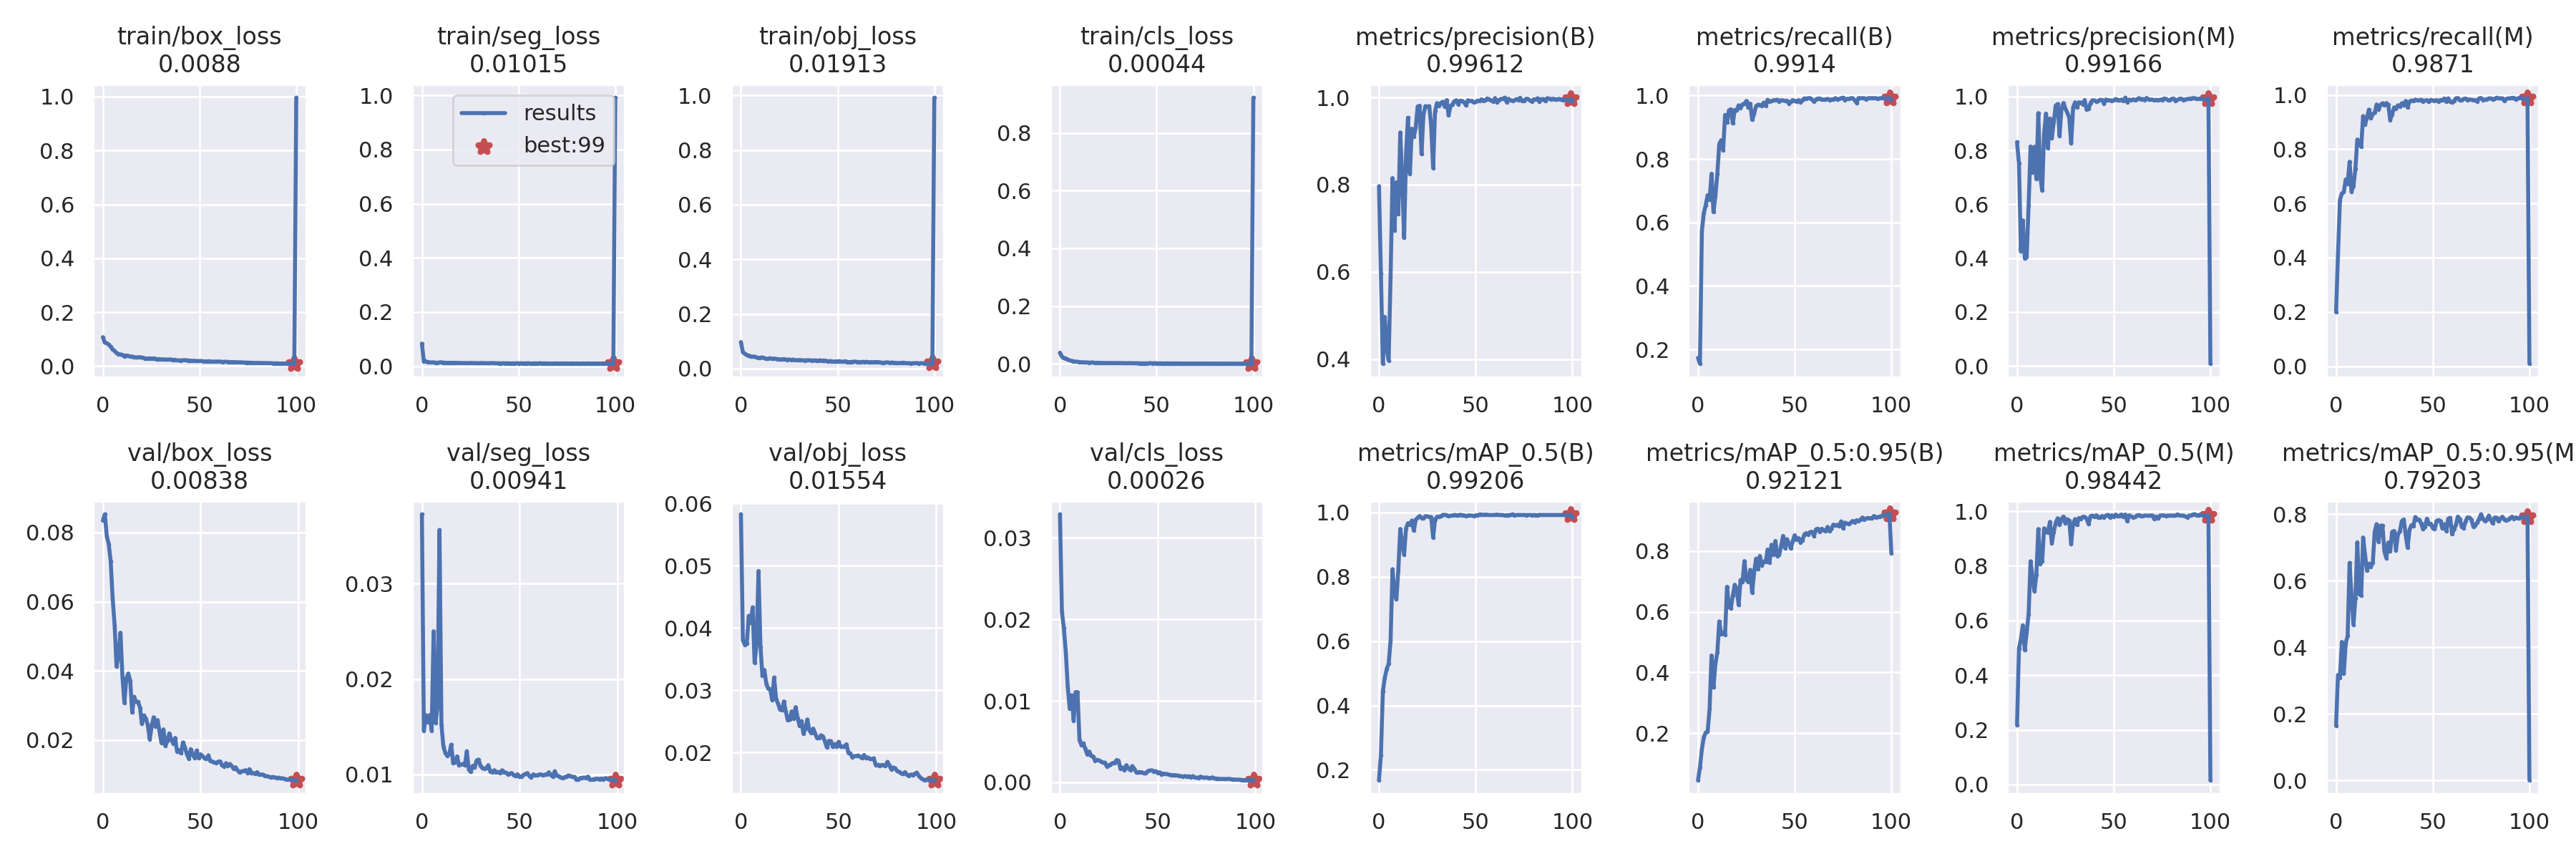

The file beside this chart, header and first rows:
epoch, train/box_loss, train/seg_loss, train/obj_loss, train/cls_loss, metrics/precision(B), metrics/recall(B), metrics/mAP_0.5(B), metrics/mAP_0.5:0.95(B), metrics/precision(M), metrics/recall(M), metrics/mAP_0.5(M), metrics/mAP_0.5:0.95(M), val/box_loss, val/seg_loss, val/obj_loss, val/cls_loss, x/lr0, x/lr1, x/lr2
0, 0.1072, 0.08386, 0.09681, 0.03855, 0.7965, 0.1734, 0.1675, 0.04479, 0.8307, 0.1996, 0.2172, 0.1641, 0.08344, 0.03728, 0.05827, 0.03288, 0.07057, 0.00327, 0.00327
1, 0.08729, 0.0182, 0.06021, 0.02534, 0.5962, 0.1551, 0.2461, 0.08679, 0.7514, 0.4117, 0.4979, 0.3168, 0.08525, 0.0146, 0.03804, 0.02092, 0.0405, 0.006538, 0.006538
2, 0.08474, 0.01876, 0.0545, 0.01951, 0.3897, 0.5719, 0.4429, 0.1473, 0.4264, 0.6122, 0.5317, 0.3085, 0.07891, 0.01621, 0.03727, 0.01892, 0.01037, 0.00974, 0.00974
3, 0.0797, 0.01574, 0.04876, 0.01901, 0.497, 0.6293, 0.4856, 0.1864, 0.5399, 0.6371, 0.5824, 0.4159, 0.07665, 0.01547, 0.0375, 0.01596, 0.009703, 0.009703, 0.009703
4, 0.07182, 0.01468, 0.04755, 0.01456, 0.4224, 0.6543, 0.5132, 0.202, 0.3989, 0.6418, 0.4913, 0.3205, 0.07164, 0.01623, 0.04193, 0.01172, 0.009703, 0.009703, 0.009703
5, 0.06291, 0.01414, 0.04448, 0.01178, 0.3972, 0.6858, 0.5293, 0.2052, 0.4048, 0.6881, 0.5568, 0.412, 0.06096, 0.0146, 0.04089, 0.009014, 0.009604, 0.009604, 0.009604
6, 0.05619, 0.01406, 0.04277, 0.01001, 0.5883, 0.6722, 0.6005, 0.281, 0.5966, 0.6729, 0.6242, 0.4342, 0.05328, 0.02501, 0.04331, 0.01069, 0.009505, 0.009505, 0.009505
7, 0.04878, 0.01343, 0.04393, 0.008677, 0.8152, 0.7534, 0.8236, 0.456, 0.8142, 0.7535, 0.8166, 0.6534, 0.04121, 0.0154, 0.03441, 0.007582, 0.009406, 0.009406, 0.009406
8, 0.04454, 0.01303, 0.04055, 0.007539, 0.6951, 0.6327, 0.7483, 0.3505, 0.7177, 0.6437, 0.7625, 0.5531, 0.04445, 0.01709, 0.03737, 0.01107, 0.009307, 0.009307, 0.009307
9, 0.04317, 0.01404, 0.03902, 0.007178, 0.8057, 0.6837, 0.7301, 0.4288, 0.813, 0.664, 0.7064, 0.4677, 0.05104, 0.03563, 0.04916, 0.01106, 0.009208, 0.009208, 0.009208
10, 0.04193, 0.01462, 0.03932, 0.006038, 0.7328, 0.7534, 0.8204, 0.4664, 0.6935, 0.7265, 0.7665, 0.5472, 0.03847, 0.01519, 0.03697, 0.005167, 0.009109, 0.009109, 0.009109
11, 0.03637, 0.01358, 0.04078, 0.005497, 0.9197, 0.8473, 0.9486, 0.5683, 0.9382, 0.8357, 0.9345, 0.7153, 0.03075, 0.01291, 0.03233, 0.004585, 0.00901, 0.00901, 0.00901
12, 0.03921, 0.01342, 0.03846, 0.005128, 0.8158, 0.8589, 0.9025, 0.5257, 0.7069, 0.8283, 0.807, 0.5596, 0.03771, 0.01226, 0.03326, 0.004788, 0.008911, 0.008911, 0.008911
13, 0.038, 0.01222, 0.03498, 0.004838, 0.6782, 0.8281, 0.8692, 0.5313, 0.6503, 0.8087, 0.8165, 0.5555, 0.03925, 0.01195, 0.031, 0.004088, 0.008812, 0.008812, 0.008812
14, 0.03594, 0.01315, 0.03563, 0.004706, 0.8705, 0.9386, 0.951, 0.5241, 0.8627, 0.922, 0.9369, 0.7296, 0.03709, 0.01215, 0.03022, 0.003404, 0.008713, 0.008713, 0.008713
15, 0.0352, 0.01282, 0.03779, 0.004168, 0.9535, 0.9151, 0.9667, 0.6824, 0.9364, 0.8894, 0.9237, 0.6766, 0.02797, 0.01312, 0.03016, 0.003788, 0.008614, 0.008614, 0.008614
16, 0.03348, 0.01264, 0.03581, 0.004261, 0.825, 0.9528, 0.9612, 0.6156, 0.8078, 0.9172, 0.9224, 0.6297, 0.0325, 0.01119, 0.02842, 0.003265, 0.008515, 0.008515, 0.008515
17, 0.03179, 0.0128, 0.03647, 0.0043, 0.9285, 0.9565, 0.9749, 0.6116, 0.9182, 0.9457, 0.9608, 0.651, 0.03105, 0.01128, 0.03205, 0.003176, 0.008416, 0.008416, 0.008416
18, 0.03233, 0.01282, 0.03536, 0.003282, 0.9093, 0.9117, 0.9433, 0.6532, 0.8459, 0.9133, 0.8836, 0.6416, 0.03106, 0.0119, 0.02854, 0.00266, 0.008317, 0.008317, 0.008317
19, 0.03286, 0.01228, 0.03431, 0.003557, 0.931, 0.9542, 0.9773, 0.689, 0.9058, 0.9294, 0.9251, 0.6537, 0.02938, 0.01096, 0.02786, 0.00276, 0.008218, 0.008218, 0.008218
20, 0.03155, 0.01197, 0.03389, 0.003534, 0.9792, 0.9523, 0.9834, 0.6761, 0.9659, 0.9346, 0.957, 0.7472, 0.0247, 0.01106, 0.02688, 0.002694, 0.008119, 0.008119, 0.008119
21, 0.03093, 0.01175, 0.03248, 0.003296, 0.9809, 0.9688, 0.9888, 0.6223, 0.9719, 0.9645, 0.9739, 0.7696, 0.02712, 0.01109, 0.02675, 0.002551, 0.00802, 0.00802, 0.00802
22, 0.0266, 0.012, 0.03469, 0.002968, 0.87, 0.9599, 0.9827, 0.7042, 0.8536, 0.9449, 0.9494, 0.7165, 0.02619, 0.01096, 0.02819, 0.002419, 0.007921, 0.007921, 0.007921
23, 0.02766, 0.01173, 0.03316, 0.002805, 0.9605, 0.9719, 0.9809, 0.6972, 0.9569, 0.9636, 0.971, 0.7649, 0.0243, 0.01243, 0.02652, 0.00242, 0.007822, 0.007822, 0.007822
24, 0.02859, 0.01155, 0.03204, 0.002856, 0.98, 0.9735, 0.9883, 0.7671, 0.9756, 0.9692, 0.9803, 0.7654, 0.02021, 0.01053, 0.02514, 0.001954, 0.007723, 0.007723, 0.007723
25, 0.02785, 0.01231, 0.03276, 0.002913, 0.9788, 0.9827, 0.9878, 0.7052, 0.9554, 0.9613, 0.9556, 0.6875, 0.02414, 0.01026, 0.02531, 0.002102, 0.007624, 0.007624, 0.007624
26, 0.02806, 0.01193, 0.0312, 0.002688, 0.98, 0.9618, 0.9862, 0.6983, 0.9394, 0.9699, 0.9702, 0.6679, 0.0266, 0.01091, 0.02659, 0.00222, 0.007525, 0.007525, 0.007525
27, 0.02776, 0.01184, 0.03284, 0.002681, 0.9341, 0.9742, 0.9854, 0.7382, 0.9216, 0.9635, 0.9648, 0.7148, 0.02393, 0.01071, 0.02544, 0.002372, 0.007426, 0.007426, 0.007426
28, 0.02359, 0.01168, 0.03025, 0.002486, 0.8382, 0.9233, 0.9214, 0.6633, 0.8255, 0.9074, 0.88, 0.6881, 0.02579, 0.01146, 0.02727, 0.002374, 0.007327, 0.007327, 0.007327
29, 0.02595, 0.01133, 0.03053, 0.002397, 0.9686, 0.9419, 0.978, 0.7281, 0.9582, 0.9286, 0.9535, 0.7467, 0.02249, 0.01156, 0.02554, 0.002743, 0.007228, 0.007228, 0.007228
30, 0.02473, 0.01146, 0.03086, 0.002691, 0.987, 0.966, 0.9864, 0.7749, 0.9784, 0.954, 0.9708, 0.7493, 0.01914, 0.01088, 0.02431, 0.002669, 0.007129, 0.007129, 0.007129
31, 0.02485, 0.01213, 0.03055, 0.002349, 0.9801, 0.9708, 0.987, 0.7399, 0.9592, 0.9489, 0.9494, 0.6915, 0.0231, 0.01067, 0.02501, 0.001637, 0.00703, 0.00703, 0.00703
32, 0.02406, 0.01126, 0.02995, 0.002628, 0.9875, 0.9701, 0.9877, 0.7842, 0.9782, 0.9615, 0.9749, 0.7393, 0.01833, 0.01061, 0.02299, 0.001817, 0.006931, 0.006931, 0.006931
33, 0.02381, 0.01141, 0.02916, 0.002155, 0.99, 0.9673, 0.9924, 0.7528, 0.9769, 0.9575, 0.9715, 0.7478, 0.01969, 0.01065, 0.02388, 0.001511, 0.006832, 0.006832, 0.006832
34, 0.02381, 0.01149, 0.03039, 0.001977, 0.9788, 0.9774, 0.9923, 0.7657, 0.9706, 0.9694, 0.9794, 0.7788, 0.02193, 0.01097, 0.02529, 0.002112, 0.006733, 0.006733, 0.006733
35, 0.02473, 0.01127, 0.03029, 0.00209, 0.9939, 0.9671, 0.9918, 0.7645, 0.9868, 0.9613, 0.9789, 0.7839, 0.02016, 0.01031, 0.02358, 0.001693, 0.006634, 0.006634, 0.006634
36, 0.02271, 0.012, 0.03007, 0.002164, 0.959, 0.9861, 0.9881, 0.8053, 0.9506, 0.9777, 0.9725, 0.7374, 0.01899, 0.01024, 0.02308, 0.001522, 0.006535, 0.006535, 0.006535
37, 0.02347, 0.01148, 0.02857, 0.002116, 0.9803, 0.9797, 0.9897, 0.7626, 0.9538, 0.9541, 0.9521, 0.6989, 0.02063, 0.01044, 0.02383, 0.002, 0.006436, 0.006436, 0.006436
38, 0.02121, 0.0111, 0.02979, 0.001791, 0.9841, 0.9825, 0.9905, 0.8209, 0.9759, 0.9756, 0.9817, 0.7531, 0.01662, 0.01019, 0.02302, 0.001685, 0.006337, 0.006337, 0.006337
39, 0.02115, 0.01111, 0.02935, 0.001921, 0.9913, 0.9845, 0.9922, 0.7875, 0.9859, 0.9791, 0.9834, 0.7667, 0.01705, 0.01027, 0.02227, 0.001259, 0.006238, 0.006238, 0.006238
40, 0.02059, 0.01081, 0.02818, 0.001879, 0.9935, 0.9855, 0.991, 0.8336, 0.9852, 0.9774, 0.9788, 0.7647, 0.01616, 0.01012, 0.02229, 0.001256, 0.006139, 0.006139, 0.006139
41, 0.02085, 0.01103, 0.03034, 0.00169, 0.9838, 0.9861, 0.9914, 0.7838, 0.98, 0.9823, 0.9848, 0.7911, 0.01932, 0.01043, 0.02274, 0.001261, 0.00604, 0.00604, 0.00604
42, 0.02189, 0.01114, 0.02842, 0.001743, 0.9927, 0.9801, 0.9927, 0.7879, 0.9833, 0.9794, 0.9779, 0.7837, 0.01788, 0.01025, 0.02258, 0.001225, 0.005941, 0.005941, 0.005941
43, 0.02144, 0.0108, 0.02938, 0.001499, 0.992, 0.9848, 0.9914, 0.8174, 0.9876, 0.9805, 0.9772, 0.7832, 0.01596, 0.01018, 0.02172, 0.001108, 0.005842, 0.005842, 0.005842
44, 0.02056, 0.01108, 0.02819, 0.001663, 0.9889, 0.984, 0.9911, 0.8501, 0.9868, 0.9818, 0.9822, 0.7719, 0.01464, 0.01001, 0.0208, 0.001101, 0.005743, 0.005743, 0.005743
45, 0.02039, 0.01053, 0.02613, 0.00172, 0.9815, 0.9827, 0.9883, 0.8101, 0.9734, 0.9746, 0.9774, 0.7541, 0.01738, 0.01009, 0.02185, 0.001386, 0.005644, 0.005644, 0.005644
46, 0.01964, 0.01074, 0.02697, 0.001877, 0.9935, 0.9835, 0.9906, 0.8394, 0.9889, 0.9792, 0.9838, 0.7618, 0.01582, 0.01014, 0.02181, 0.001454, 0.005545, 0.005545, 0.005545
47, 0.01936, 0.01084, 0.02662, 0.002008, 0.9917, 0.9747, 0.9904, 0.8243, 0.9864, 0.9806, 0.9863, 0.7861, 0.01484, 0.00993, 0.02088, 0.001484, 0.005446, 0.005446, 0.005446
48, 0.0189, 0.01044, 0.02474, 0.001708, 0.9923, 0.9807, 0.9902, 0.8086, 0.9853, 0.9742, 0.9776, 0.7702, 0.01698, 0.009833, 0.02133, 0.001337, 0.005347, 0.005347, 0.005347
49, 0.01835, 0.01107, 0.02606, 0.001839, 0.9884, 0.9854, 0.989, 0.8327, 0.9846, 0.9817, 0.9846, 0.771, 0.01477, 0.01001, 0.02088, 0.001368, 0.005248, 0.005248, 0.005248
50, 0.01865, 0.01073, 0.02622, 0.001732, 0.9899, 0.9829, 0.9909, 0.8523, 0.9851, 0.9796, 0.9805, 0.758, 0.0159, 0.009736, 0.0217, 0.001175, 0.005149, 0.005149, 0.005149
51, 0.01878, 0.01116, 0.02679, 0.001423, 0.9927, 0.9808, 0.9912, 0.8366, 0.9905, 0.9787, 0.9875, 0.7551, 0.01538, 0.009756, 0.02095, 0.001238, 0.00505, 0.00505, 0.00505
52, 0.0172, 0.01076, 0.02525, 0.001522, 0.9915, 0.9849, 0.9937, 0.8425, 0.9869, 0.9807, 0.9818, 0.7796, 0.01473, 0.009957, 0.02089, 0.0009737, 0.004951, 0.004951, 0.004951
53, 0.01747, 0.0109, 0.02473, 0.001348, 0.9957, 0.9788, 0.9938, 0.8289, 0.9848, 0.9753, 0.9825, 0.7819, 0.01454, 0.01005, 0.02097, 0.001078, 0.004852, 0.004852, 0.004852
54, 0.01731, 0.011, 0.02669, 0.001292, 0.9925, 0.9849, 0.992, 0.8349, 0.9884, 0.9812, 0.9879, 0.7792, 0.01557, 0.01015, 0.0213, 0.001023, 0.004753, 0.004753, 0.004753
55, 0.01776, 0.01109, 0.0242, 0.001565, 0.9936, 0.9908, 0.9934, 0.855, 0.9826, 0.98, 0.9786, 0.7567, 0.01393, 0.009826, 0.01993, 0.001013, 0.004654, 0.004654, 0.004654
56, 0.01692, 0.01048, 0.02337, 0.00146, 0.9976, 0.989, 0.993, 0.8593, 0.9954, 0.9869, 0.9877, 0.7697, 0.01385, 0.009701, 0.01986, 0.0009238, 0.004555, 0.004555, 0.004555
57, 0.01613, 0.01059, 0.0239, 0.001295, 0.9959, 0.9914, 0.9919, 0.8548, 0.9784, 0.9742, 0.963, 0.7489, 0.0135, 0.01001, 0.01921, 0.0008994, 0.004456, 0.004456, 0.004456
58, 0.01653, 0.01091, 0.02458, 0.0014, 0.9929, 0.9914, 0.9919, 0.8628, 0.9885, 0.9871, 0.985, 0.7859, 0.01341, 0.009881, 0.0194, 0.000878, 0.004357, 0.004357, 0.004357
59, 0.01661, 0.01077, 0.02527, 0.001404, 0.9901, 0.9866, 0.9923, 0.8634, 0.9848, 0.9763, 0.9811, 0.7887, 0.01377, 0.009898, 0.01942, 0.0008781, 0.004258, 0.004258, 0.004258
... 41 more rows
